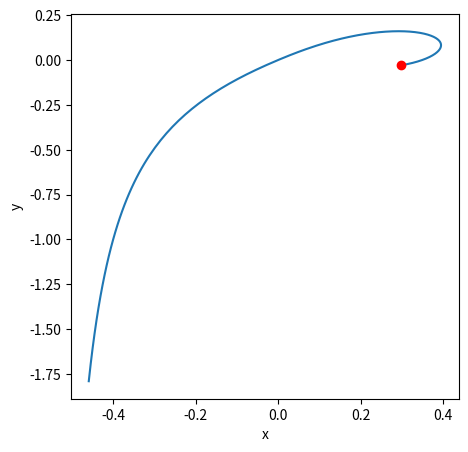

The matplotlib source for this figure: (Note: this script raises an exception after producing the figure.)
import math

from scipy.integrate import solve_ivp
import numpy as np
import matplotlib.pyplot as plt
import matplotlib.animation as animation

from math import sin, cos, pi

M=5
m=1
L=1
a=0.25
I1=0.01
I2=(M*L**2)/12
F0=70
g=9.82
x=0.3*L
#I=I2+M*((L/2-a)**2)+I1+m*(y[0]**2)

xpos = []
ypos = []

y0 = [x,-pi/32,0 ,0]

tend = 10
frames = 4000

def animate_events(i,xpos,ypos):
    redDot.set_data(xpos[i],ypos[i])
    return redDot,


def f(t, y):
    #(abs(cos(y[1])) < 0.01)
    if (abs(y[0]) < 0.001):
        return [y[2],
                y[3],
                ((-sin(y[1]) * (F0 * a - M * g * (L / 2 - a) * cos(y[1]))) / (y[0]+0.002) / m
                 + 2 * y[2] * y[3] * sin(y[1]) +
                 (y[0] * sin(y[1]) * (F0 * a - M * g * cos(y[1]) * (L / 2 - a) - m * g * cos(y[1]) * y[0]) / (
                         I2 + M * ((L / 2 - a) ** 2) + I1 + m * (y[0] ** 2)))
                 + y[0] * (y[3] ** 2) * cos(y[1])) / cos(y[1]),(F0*a-(M*g*cos(y[1])*(L/2-a))-m*g*cos(y[1])*y[0])/(I2+M*((L/2-a)**2)+I1+m*(y[0]**2))]
    elif (abs(cos(y[1])) < 0.001):
        return [0,0,0,0]
    else:
        return [y[2],
                y[3],
                ((-sin(y[1]) * (F0 * a - M * g * (L / 2 - a) * cos(y[1]))) / y[0] / m
                 + 2 * y[2] * y[3] * sin(y[1]) +
                 (y[0] * sin(y[1]) * (F0 * a - M * g * cos(y[1]) * (L / 2 - a) - m * g * cos(y[1]) * y[0]) / (
                         I2 + M * ((L / 2 - a) ** 2) + I1 + m * (y[0] ** 2)))
                 + y[0] * (y[3] ** 2) * cos(y[1])) / cos(y[1]),(F0*a-(M*g*cos(y[1])*(L/2-a))-m*g*cos(y[1])*y[0])/(I2+M*((L/2-a)**2)+I1+m*(y[0]**2))]


        #[y[2],
               # y[3],
                #(sin(y[1])/cos(y[1]))*((-(F0*a -M*g*(L/2 -a)*cos(y[1]))/y[0])/m +2*y[2]*y[3] +y[0]*((F0*a-M*g*(L/2-a)*cos(y[1])-m*g*y[0]*cos(y[1]))/(I2 + M*(L/2-a)**2 +I1 +m*(y[0])**2)) +y[2]*(y[3])**2),
                #(F0*a -M*g*(L/2-a)*cos(y[1]) -m*g*y[0]*cos(y[1]))/(I2 + M*(L/2-a)**2 +I1 +m*(y[0])**2)]

        #[y[2],
                #y[3],
               # ((-sin(y[1]) * (F0 * a - M * g * (L / 2 - a) * cos(y[1])) / x) / m
               #  + 2 * y[2] * y[3] * sin(y[1]) +
                # (y[0] * sin(y[1]) * (F0 * a - M * g * cos(y[1]) * (L / 2 - a) - m * g * cos(y[1]) * y[0]) / (
                 #            I2 + M * ((L / 2 - a) ** 2) + I1 + m * (y[0] ** 2)))
               #  + y[0] * (y[3] ** 2) * cos(y[1])) / cos(y[1]),(F0*a-(M*g*cos(y[1])*(L/2-a))-m*g*cos(y[1])*y[0])/(I2+M*((L/2-a)**2)+I1+m*(y[0]**


sol = solve_ivp(f, [0, tend], y0, method='Radau', t_eval=np.linspace(0, tend, frames))


for i in range(400):
    radius = (sol.y[0][i])
    angle = (sol.y[1][i])

    y = radius*sin(angle)

    x = radius*cos(angle)
    xpos.append(x)
    ypos.append(y)
    #print((sol.y[0][i]))

fig, ax = plt.subplots(figsize=(5,5))
plt.plot(xpos, ypos)
plt.xlabel('x')
plt.ylabel('y')

redDot, = plt.plot(xpos[0], ypos[0], 'ro')
anim = animation.FuncAnimation(fig, animate_events, frames=400, fargs=(xpos, ypos),
                               interval=10, blit=True, repeat= True)
plt.show()


